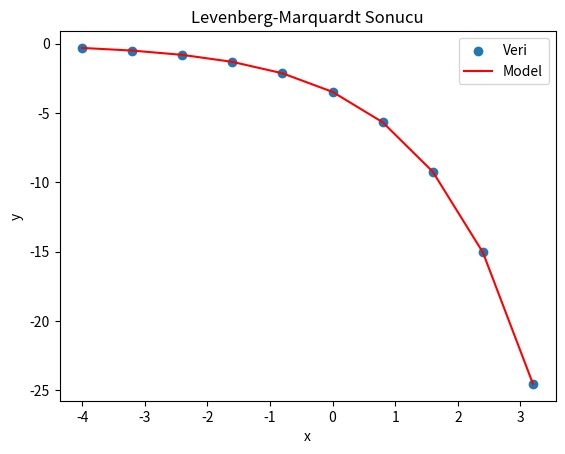

Reproduce this figure in Python.


import numpy as np
import matplotlib.pyplot as plt
# Model: y = a * exp(b * x)

def model(x, params):
    a, b = params
    return a * np.exp(b * x)

# Hata vektörü: e(x) = y_data - model(x, params)
def error_vector(x_data, y_data, params):
    return y_data - model(x_data, params)

# Jacobian matrisi hesapla
def jacobian(x_data, params):
    a, b = params
    J = np.zeros((len(x_data), len(params)))
    exp_bx = np.exp(b * x_data)
    J[:, 0] = -exp_bx               # d/da [a * exp(bx)] = exp(bx)
    J[:, 1] = -a * x_data * exp_bx  # d/db [a * exp(bx)] = a * x * exp(bx)
    return J
def levenberg_marquardt(x_data, y_data, x0, mu0=1e-3, mu_scal=10, mu_min=1e-12, mu_max=1e12,
                         epsilon1=1e-8, epsilon2=1e-8, epsilon3=1e-8, Nmax=100):
    xk = np.array(x0, dtype=float)
    mu_k = mu0
    k = 0

    while True:
        e = error_vector(x_data, y_data, xk)
        J = jacobian(x_data, xk)
        JTJ = J.T @ J
        JTe = J.T @ e

        # Step 3: Solve for zk
        H_lm = JTJ + mu_k * np.identity(len(xk))
        zk = -np.linalg.solve(H_lm, JTe)

        # Evaluate f(x)
        f_xk = np.sum(e ** 2)
        f_xk_zk = np.sum(error_vector(x_data, y_data, xk + zk) ** 2)

        if f_xk_zk < f_xk:
            pk = zk
            sk = 1.0  # line search sabit
            xk_next = xk + sk * pk
            mu_k = mu_k / mu_scal
        else:
            mu_k = mu_k * mu_scal
            if mu_k < mu_max and mu_k > mu_min:
                continue
            else:
                xk_next = xk

        # Adım 5
        k += 1

        # Adım 6: Sonlandırma kriterleri
        delta_f = abs(f_xk_zk - f_xk)
        delta_x = np.linalg.norm(xk_next - xk)
        grad_norm = np.linalg.norm(JTe)

        if (k >= Nmax or
            delta_f < epsilon1 or
            delta_x < epsilon2 or
            grad_norm < epsilon3 or
            not (mu_min < mu_k < mu_max)):
            break

        xk = xk_next

    return xk, k
# Örnek veri (noisy)
x_vals = np.array([-4.0, -3.2, -2.4, -1.6, -0.8, 0.0, 0.8, 1.6, 2.4, 3.2])
y_vals = np.array([-0.3, -0.49, -0.8, -1.31, -2.13, -3.47, -5.66, -9.23, -15.04, -24.53])



# Başlangıç tahmini
initial_guess = [1.0, -1.0]

# Algoritmayı çalıştır
params_estimated, iterations = levenberg_marquardt(x_vals, y_vals, initial_guess)

print("Tahmin edilen parametreler:", params_estimated)
print("İterasyon sayısı:", iterations)

# Sonuç grafiği
plt.scatter(x_vals, y_vals, label='Veri')
plt.plot(x_vals, model(x_vals, params_estimated), color='red', label='Model')
plt.legend()
plt.title("Levenberg-Marquardt Sonucu")
plt.xlabel("x")
plt.ylabel("y")
plt.show()
